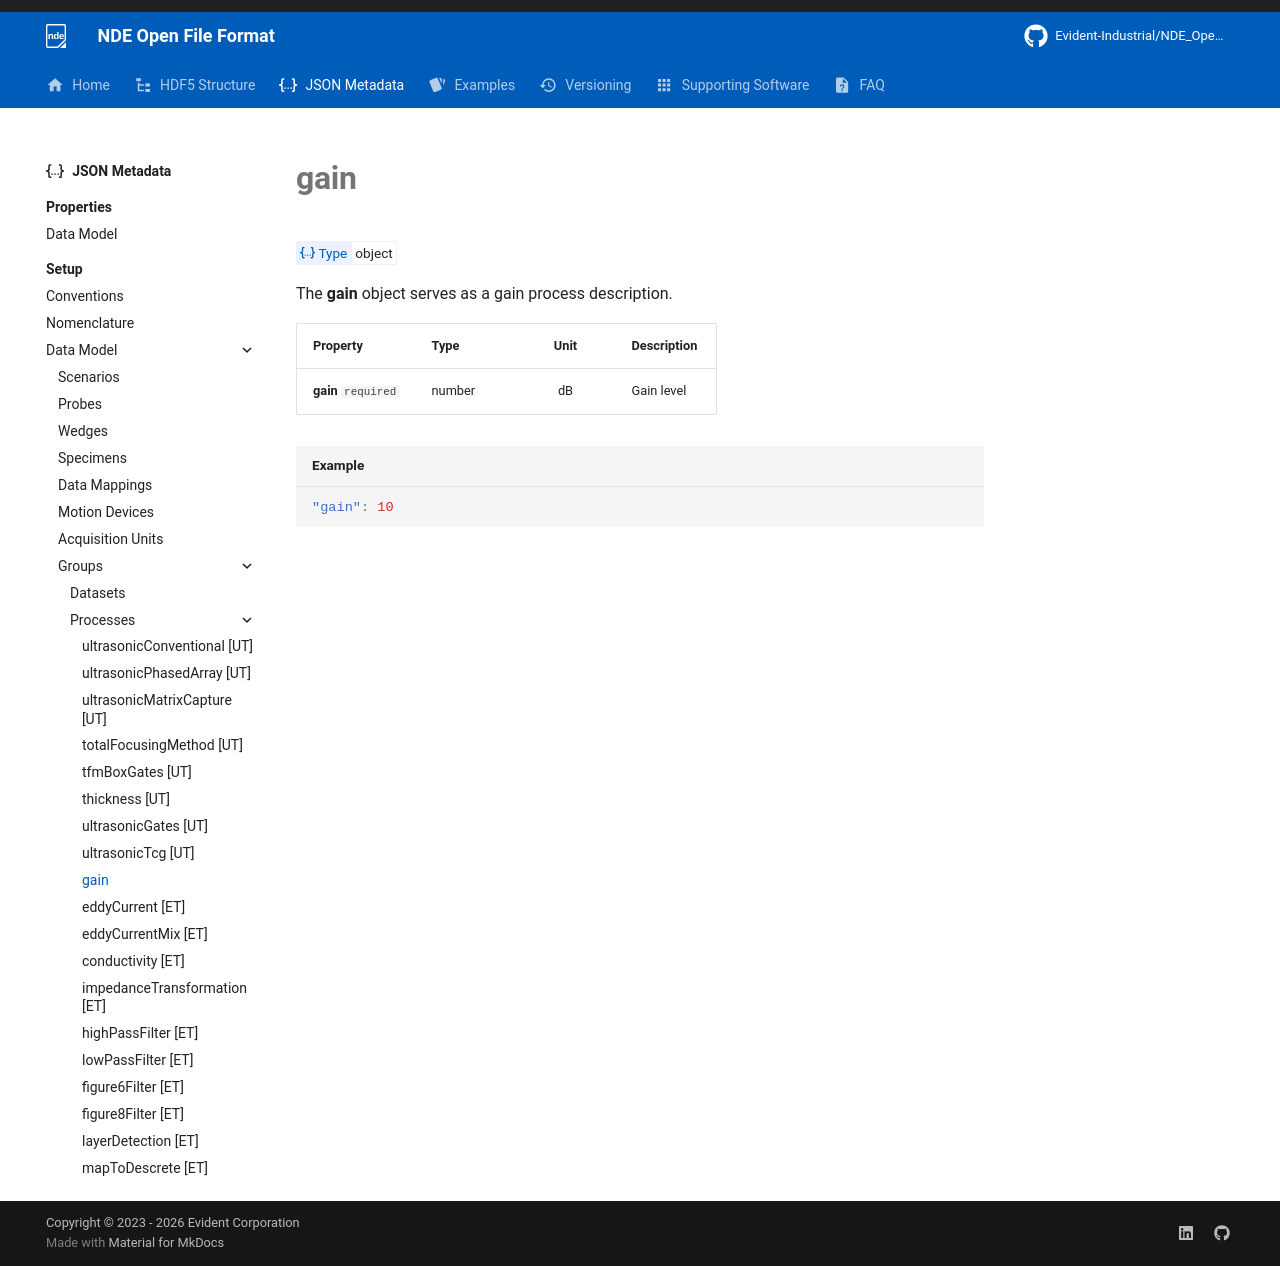

repository: Evident-Industrial/NDE_Open_File_Format · page: 4.3/json-metadata/setup/data-model/groups/processes/gain/index.html · generator: mkdocs

# **gain**
<!-- md:json_type object -->

The **gain** object serves as a gain process description.

| Property            | Type   | Unit | Description |
| :------------------ | :----- | :--: | :---------- |
| **gain** `required` | number |  dB  | Gain level  |


```json title="Example"
"gain": 10
```
